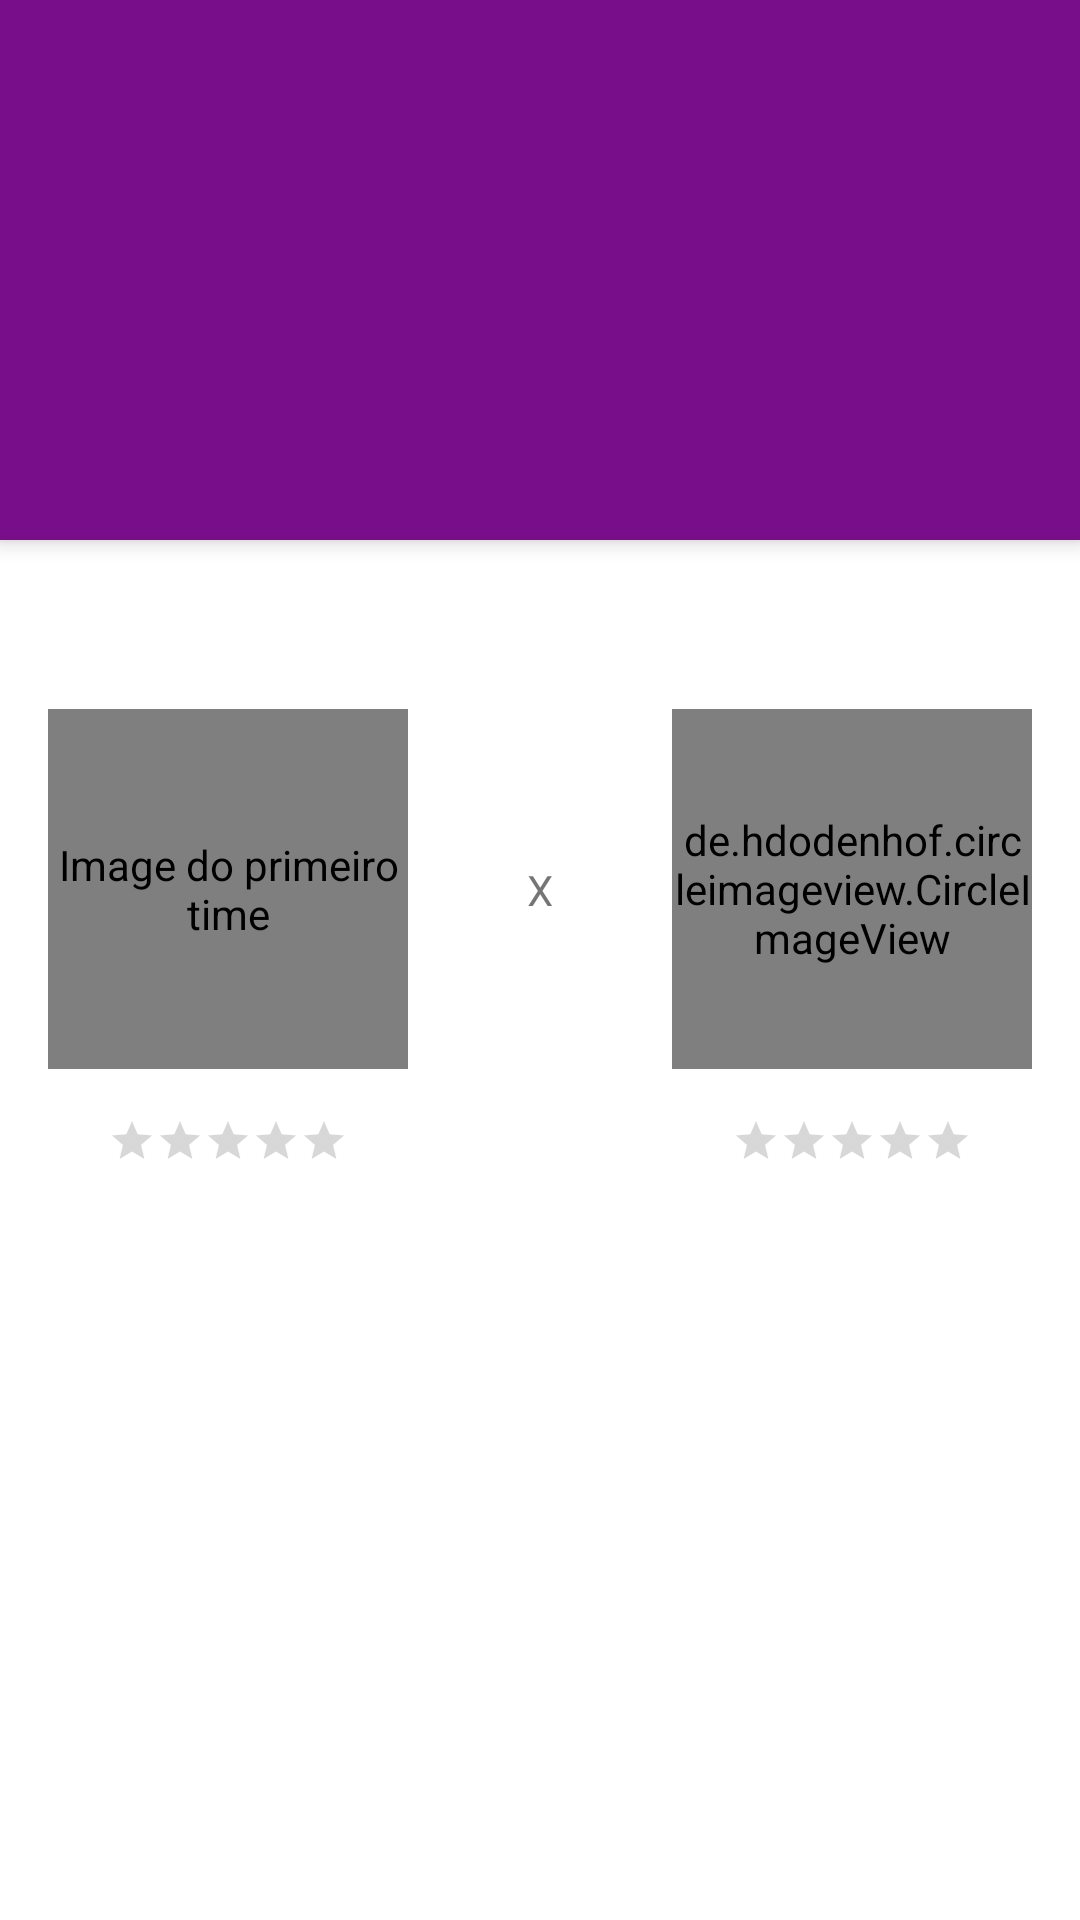

Android layout source for this screen:
<!-- AndroidManifest.xml: application theme Theme.Simulador -->
<!-- res/layout/activity_detail_acitivty.xml -->
<?xml version="1.0" encoding="utf-8"?>
<androidx.coordinatorlayout.widget.CoordinatorLayout xmlns:android="http://schemas.android.com/apk/res/android"
    xmlns:app="http://schemas.android.com/apk/res-auto"
    xmlns:tools="http://schemas.android.com/tools"
    android:layout_width="match_parent"
    android:layout_height="match_parent"
    android:fitsSystemWindows="true"
    tools:context=".ui.DetailAcitivty">

    

    <com.google.android.material.appbar.AppBarLayout
        android:layout_width="match_parent"
        android:layout_height="@dimen/app_bar_height"
        android:fitsSystemWindows="true">

        <com.google.android.material.appbar.CollapsingToolbarLayout
            android:layout_width="match_parent"
            android:layout_height="match_parent"
            android:fitsSystemWindows="true"
            app:collapsedTitleTextAppearance="@style/TextAppearance.App.CollapsingToolbar.Collapsed"
            app:expandedTitleTextAppearance="@style/TextAppearance.App.CollapsingToolbar.Expanded">

            <androidx.appcompat.widget.AppCompatImageView
                android:id="@+id/widgte_image_place"
                android:layout_width="match_parent"
                android:layout_height="match_parent"
                android:fitsSystemWindows="true"
                android:scaleType="centerCrop" />

            <com.google.android.material.appbar.MaterialToolbar
                android:id="@+id/toolbar"
                style="@style/Widget.MaterialComponents.Toolbar.Primary"
                android:layout_width="match_parent"
                android:layout_height="?attr/actionBarSize"
                android:background="@android:color/transparent"
                android:elevation="0dp" />

        </com.google.android.material.appbar.CollapsingToolbarLayout>

    </com.google.android.material.appbar.AppBarLayout>

    <androidx.core.widget.NestedScrollView
        android:layout_width="match_parent"
        android:layout_height="match_parent"
        android:fillViewport="true"
        app:layout_behavior="@string/appbar_scrolling_view_behavior">

        <androidx.constraintlayout.widget.ConstraintLayout
            android:layout_width="match_parent"
            android:layout_height="wrap_content">

            <de.hdodenhof.circleimageview.CircleImageView
                android:id="@+id/image_home_team"
                android:layout_width="@dimen/image_circle"
                android:layout_height="@dimen/image_circle"
                android:layout_marginStart="@dimen/margin_default"
                android:layout_marginTop="@dimen/margin_default"
                android:contentDescription="@string/cd_home_team"
                android:src="@color/black"
                app:layout_constraintStart_toStartOf="parent"
                app:layout_constraintTop_toBottomOf="@+id/text_tv_description"
                tools:srcCompat="@tools:sample/avatars" />

            <com.google.android.material.textview.MaterialTextView
                android:id="@+id/text_tv_description"
                android:layout_width="0dp"
                android:layout_height="wrap_content"
                android:layout_marginStart="@dimen/margin_default"
                android:layout_marginTop="@dimen/margin_default"
                android:layout_marginEnd="@dimen/margin_default"
                android:gravity="center"
                android:textAppearance="@style/TextAppearance.AppCompat.Medium"
                app:layout_constraintEnd_toEndOf="parent"
                app:layout_constraintStart_toStartOf="parent"
                app:layout_constraintTop_toTopOf="parent"
                tools:text="Match Description" />

            <androidx.appcompat.widget.AppCompatRatingBar
                android:id="@+id/rating_bar_home_team_start"
                style="@style/Widget.AppCompat.RatingBar.Small"
                android:layout_width="wrap_content"
                android:layout_height="wrap_content"
                android:layout_marginTop="@dimen/margin_default"
                android:progressTint="@color/yellow"
                app:layout_constraintEnd_toEndOf="@+id/image_home_team"
                app:layout_constraintStart_toStartOf="@+id/image_home_team"
                app:layout_constraintTop_toBottomOf="@+id/image_home_team" />

            <com.google.android.material.textview.MaterialTextView
                android:id="@+id/text_name_home_team"
                android:layout_width="wrap_content"
                android:layout_height="wrap_content"
                android:layout_marginTop="@dimen/margin_default"
                android:textAppearance="@style/TextAppearance.AppCompat.Medium"
                app:layout_constraintEnd_toEndOf="@+id/image_home_team"
                app:layout_constraintStart_toStartOf="@+id/image_home_team"
                app:layout_constraintTop_toBottomOf="@+id/rating_bar_home_team_start"
                tools:text="Home Team" />

            <com.google.android.material.textview.MaterialTextView
                android:id="@+id/text_home_team_score"
                android:layout_width="wrap_content"
                android:layout_height="wrap_content"
                android:gravity="center"
                android:textAppearance="@style/TextAppearance.AppCompat.Large"
                app:layout_constraintBottom_toBottomOf="@+id/image_home_team"
                app:layout_constraintEnd_toStartOf="@+id/text_versus"
                app:layout_constraintStart_toEndOf="@+id/image_home_team"
                app:layout_constraintTop_toTopOf="@+id/image_home_team"
                tools:text="99" />

            <com.google.android.material.textview.MaterialTextView
                android:id="@+id/text_versus"
                android:layout_width="wrap_content"
                android:layout_height="wrap_content"
                android:gravity="center"
                android:text="@string/card_versus"
                app:layout_constraintBottom_toBottomOf="@+id/image_home_team"
                app:layout_constraintEnd_toEndOf="parent"
                app:layout_constraintStart_toStartOf="parent"
                app:layout_constraintTop_toTopOf="@+id/image_home_team" />

            <de.hdodenhof.circleimageview.CircleImageView
                android:id="@+id/image_away_team"
                android:layout_width="@dimen/image_circle"
                android:layout_height="@dimen/image_circle"
                android:layout_marginTop="@dimen/margin_default"
                android:layout_marginEnd="@dimen/margin_default"
                android:src="@color/black"
                app:layout_constraintEnd_toEndOf="parent"
                app:layout_constraintTop_toBottomOf="@+id/text_tv_description"
                tools:srcCompat="@tools:sample/avatars" />

            <androidx.appcompat.widget.AppCompatRatingBar
                android:id="@+id/raiting_bar_away_team_stars"
                style="@style/Widget.AppCompat.RatingBar.Small"
                android:layout_width="wrap_content"
                android:layout_height="wrap_content"
                android:layout_marginTop="@dimen/margin_default"
                android:progressTint="@color/yellow"
                app:layout_constraintEnd_toEndOf="@+id/image_away_team"
                app:layout_constraintStart_toStartOf="@+id/image_away_team"
                app:layout_constraintTop_toBottomOf="@+id/image_away_team" />

            <com.google.android.material.textview.MaterialTextView
                android:id="@+id/text_away_name_team"
                android:layout_width="wrap_content"
                android:layout_height="wrap_content"
                android:layout_marginTop="@dimen/margin_default"
                android:textAppearance="@style/TextAppearance.AppCompat.Medium"
                app:layout_constraintEnd_toEndOf="@+id/image_away_team"
                app:layout_constraintStart_toStartOf="@+id/image_away_team"
                app:layout_constraintTop_toBottomOf="@+id/raiting_bar_away_team_stars"
                tools:text="Away Team" />

            <com.google.android.material.textview.MaterialTextView
                android:id="@+id/text_away_team_score"
                android:layout_width="wrap_content"
                android:layout_height="wrap_content"
                android:gravity="center"
                android:textAppearance="@style/TextAppearance.AppCompat.Large"
                app:layout_constraintBottom_toBottomOf="@+id/image_away_team"
                app:layout_constraintEnd_toStartOf="@+id/image_away_team"
                app:layout_constraintStart_toEndOf="@+id/text_versus"
                app:layout_constraintTop_toTopOf="@+id/image_away_team"
                tools:text="99" />
        </androidx.constraintlayout.widget.ConstraintLayout>
    </androidx.core.widget.NestedScrollView>

</androidx.coordinatorlayout.widget.CoordinatorLayout>
<!-- resources referenced by this layout -->
<resources>
  <color name="black">#FF000000</color>
  <color name="yellow">#FFFF00</color>
  <dimen name="app_bar_height">180dp</dimen>
  <dimen name="image_circle">120dp</dimen>
  <dimen name="margin_default">16dp</dimen>
  <string name="card_versus">X</string>
  <string name="cd_home_team">Image do primeiro time</string>
  <style name="TextAppearance.App.CollapsingToolbar.Collapsed" parent="TextAppearance.MaterialComponents.Headline6">
          <item name="android:textColor">?attr/colorOnPrimary</item>
      </style>
  <style name="TextAppearance.App.CollapsingToolbar.Expanded" parent="TextAppearance.MaterialComponents.Headline5">
          <item name="android:textColor">?attr/colorOnPrimary</item>
      </style>
  <style name="Theme.Simulador" parent="Theme.MaterialComponents.DayNight.NoActionBar">
          
          <item name="colorPrimary">@color/primary_purple_500</item>
          <item name="colorPrimaryVariant">@color/primary_purple_700</item>
          <item name="colorOnPrimary">@color/white</item>
          
          <item name="colorSecondary">@color/secondary_teal_200</item>
          <item name="colorSecondaryVariant">@color/secondary_teal_700</item>
          <item name="colorOnSecondary">@color/black</item>
          
          <item name="android:statusBarColor" tools:targetApi="l">?attr/colorPrimaryVariant</item>
          
      </style>
  <color name="primary_purple_500">#790e8b</color>
  <color name="primary_purple_700">#790e8b</color>
  <color name="white">#FFFFFFFF</color>
  <color name="secondary_teal_200">#FF03DAC5</color>
  <color name="secondary_teal_700">#FF018786</color>
</resources>
